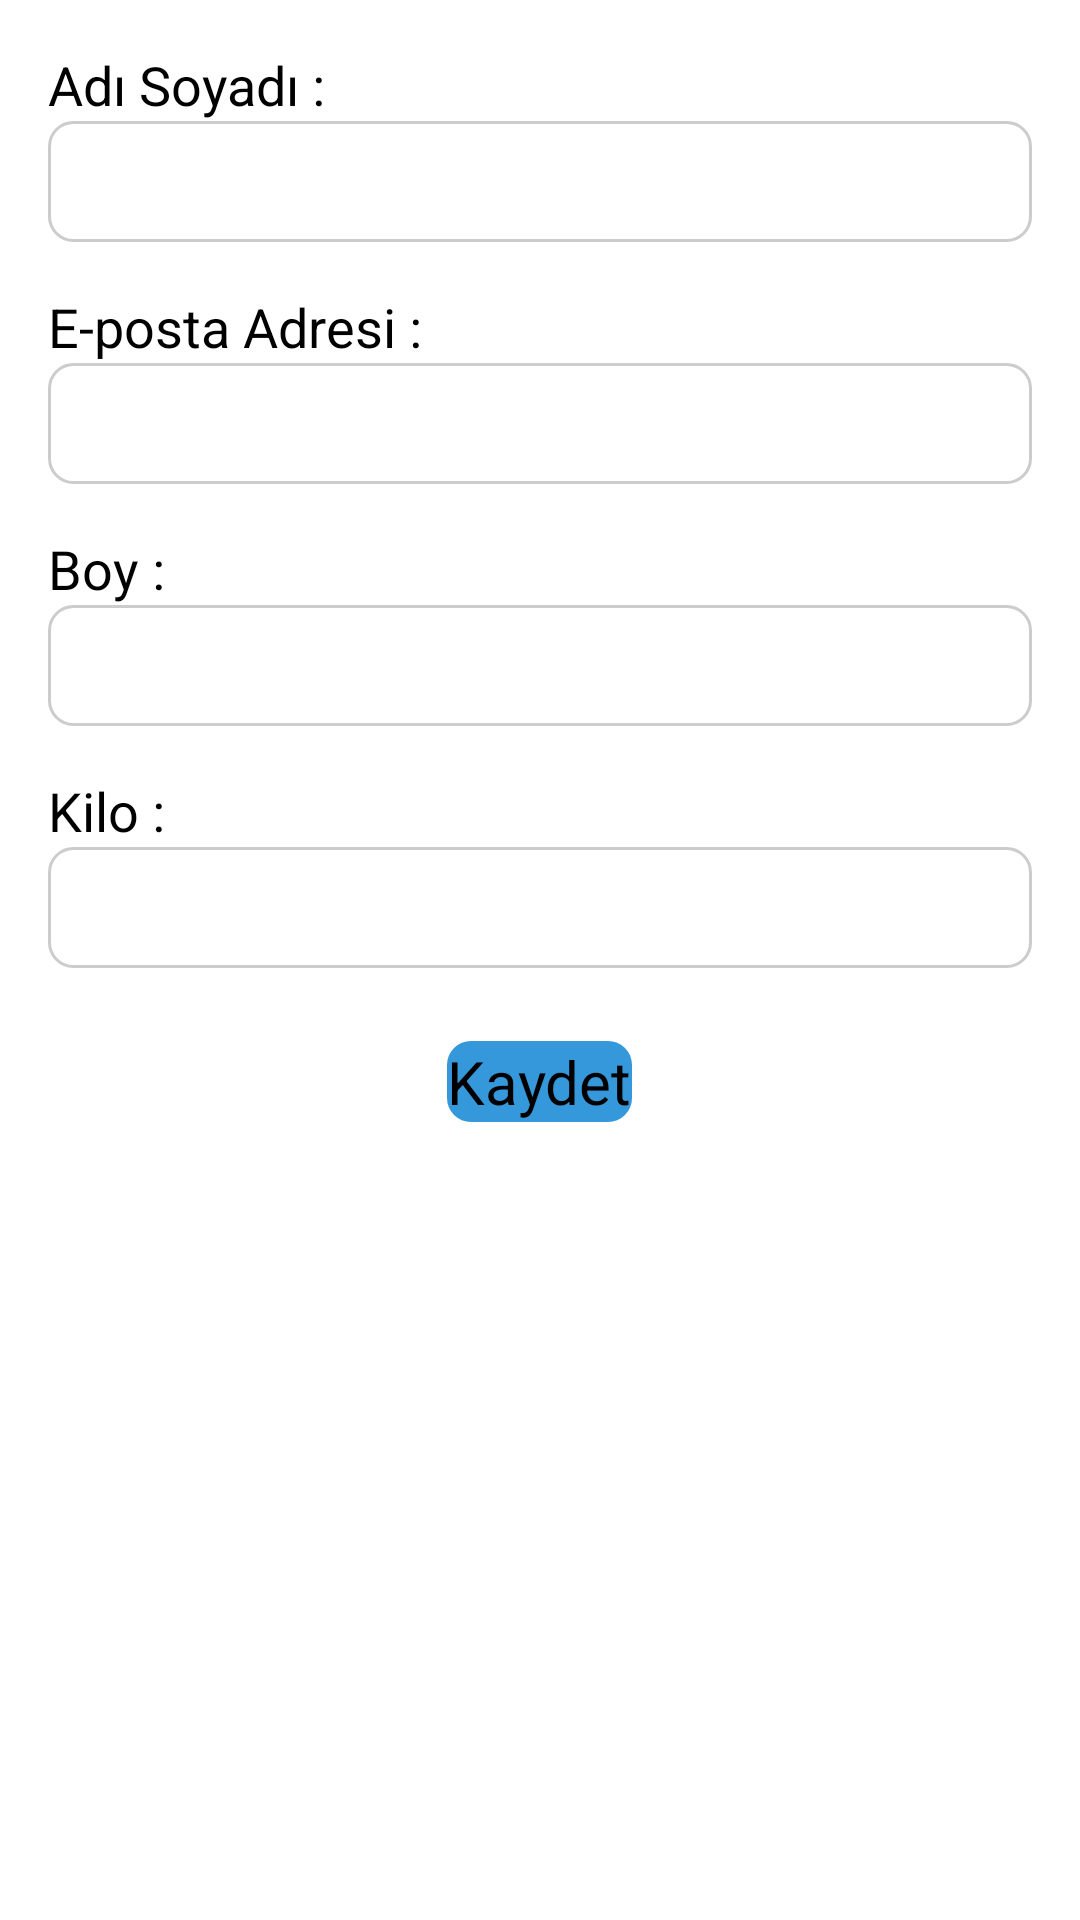

Write the Android layout XML for this screen, with the resource values it uses.
<!-- AndroidManifest.xml: application theme Theme.AuthenticationApp -->
<!-- res/layout/activity_profile_settings.xml -->
<LinearLayout xmlns:android="http://schemas.android.com/apk/res/android"
    android:layout_width="match_parent"
    android:layout_height="match_parent"
    xmlns:app="http://schemas.android.com/apk/res-auto"
    android:padding="16dp"
    android:layout_marginTop="20dp"
    android:orientation="vertical">

    <TextView
        android:id="@+id/textViewUsername"
        android:layout_width="wrap_content"
        android:layout_height="wrap_content"
        android:text="Adı Soyadı :"
        android:textSize="18sp"/>

    <EditText
        android:id="@+id/editTextUsername"
        android:layout_width="match_parent"
        android:layout_height="wrap_content"
        android:inputType="text"
        android:textSize="30sp"
        android:background="@drawable/edit_text_background"/>

    <TextView
        android:id="@+id/textViewEmail"
        android:layout_width="wrap_content"
        android:layout_height="wrap_content"
        android:text="E-posta Adresi :"
        android:textSize="18sp"
        android:layout_marginTop="16dp"/>

    <EditText
        android:id="@+id/editTextEmail"
        android:layout_width="match_parent"
        android:layout_height="wrap_content"
        android:inputType="textEmailAddress"
        android:textSize="30sp"
        android:background="@drawable/edit_text_background"/>
    <TextView
        android:id="@+id/textViewBoy"
        android:layout_width="wrap_content"
        android:layout_height="wrap_content"
        android:text="Boy :"
        android:textSize="18sp"
        android:layout_marginTop="16dp"/>

    <EditText
        android:id="@+id/editTextBoy"
        android:layout_width="match_parent"
        android:layout_height="wrap_content"
        android:inputType="textEmailAddress"
        android:textSize="30sp"
        android:background="@drawable/edit_text_background"/>
    <TextView
        android:id="@+id/textViewKilo"
        android:layout_width="wrap_content"
        android:layout_height="wrap_content"
        android:text="Kilo :"
        android:textSize="18sp"
        android:layout_marginTop="16dp"/>

    <EditText
        android:id="@+id/editTextKilo"
        android:layout_width="match_parent"
        android:layout_height="wrap_content"
        android:inputType="textEmailAddress"
        android:textSize="30sp"
        android:background="@drawable/edit_text_background"/>

    <View
        android:layout_width="match_parent"
        android:layout_height="0dp"
        android:layout_weight="1"/>
    <Button
        android:id="@+id/buttonSaveUserProfile"
        android:layout_width="wrap_content"
        android:layout_height="wrap_content"
        android:text="Kaydet"
        android:textSize="20sp"
        android:layout_marginBottom="250dp"
        android:background="@drawable/button_background"
        app:backgroundTint="@color/colorPrimary"
        android:layout_gravity="center"
        />
</LinearLayout>
<!-- resources referenced by this layout -->
<resources>
  <color name="colorPrimary">#0789a9</color>
  <!-- drawable button_background (drawable) -->
  <shape xmlns:android="http://schemas.android.com/apk/res/android">
      <solid android:color="#3498db"/>
      <corners android:radius="8dp"/>
  </shape>
  <!-- drawable edit_text_background (drawable) -->
  <shape xmlns:android="http://schemas.android.com/apk/res/android">
      <solid android:color="#FFFFFF"/>
      <corners android:radius="8dp"/>
      <stroke android:color="#CCCCCC" android:width="1dp"/>
  </shape>
</resources>
